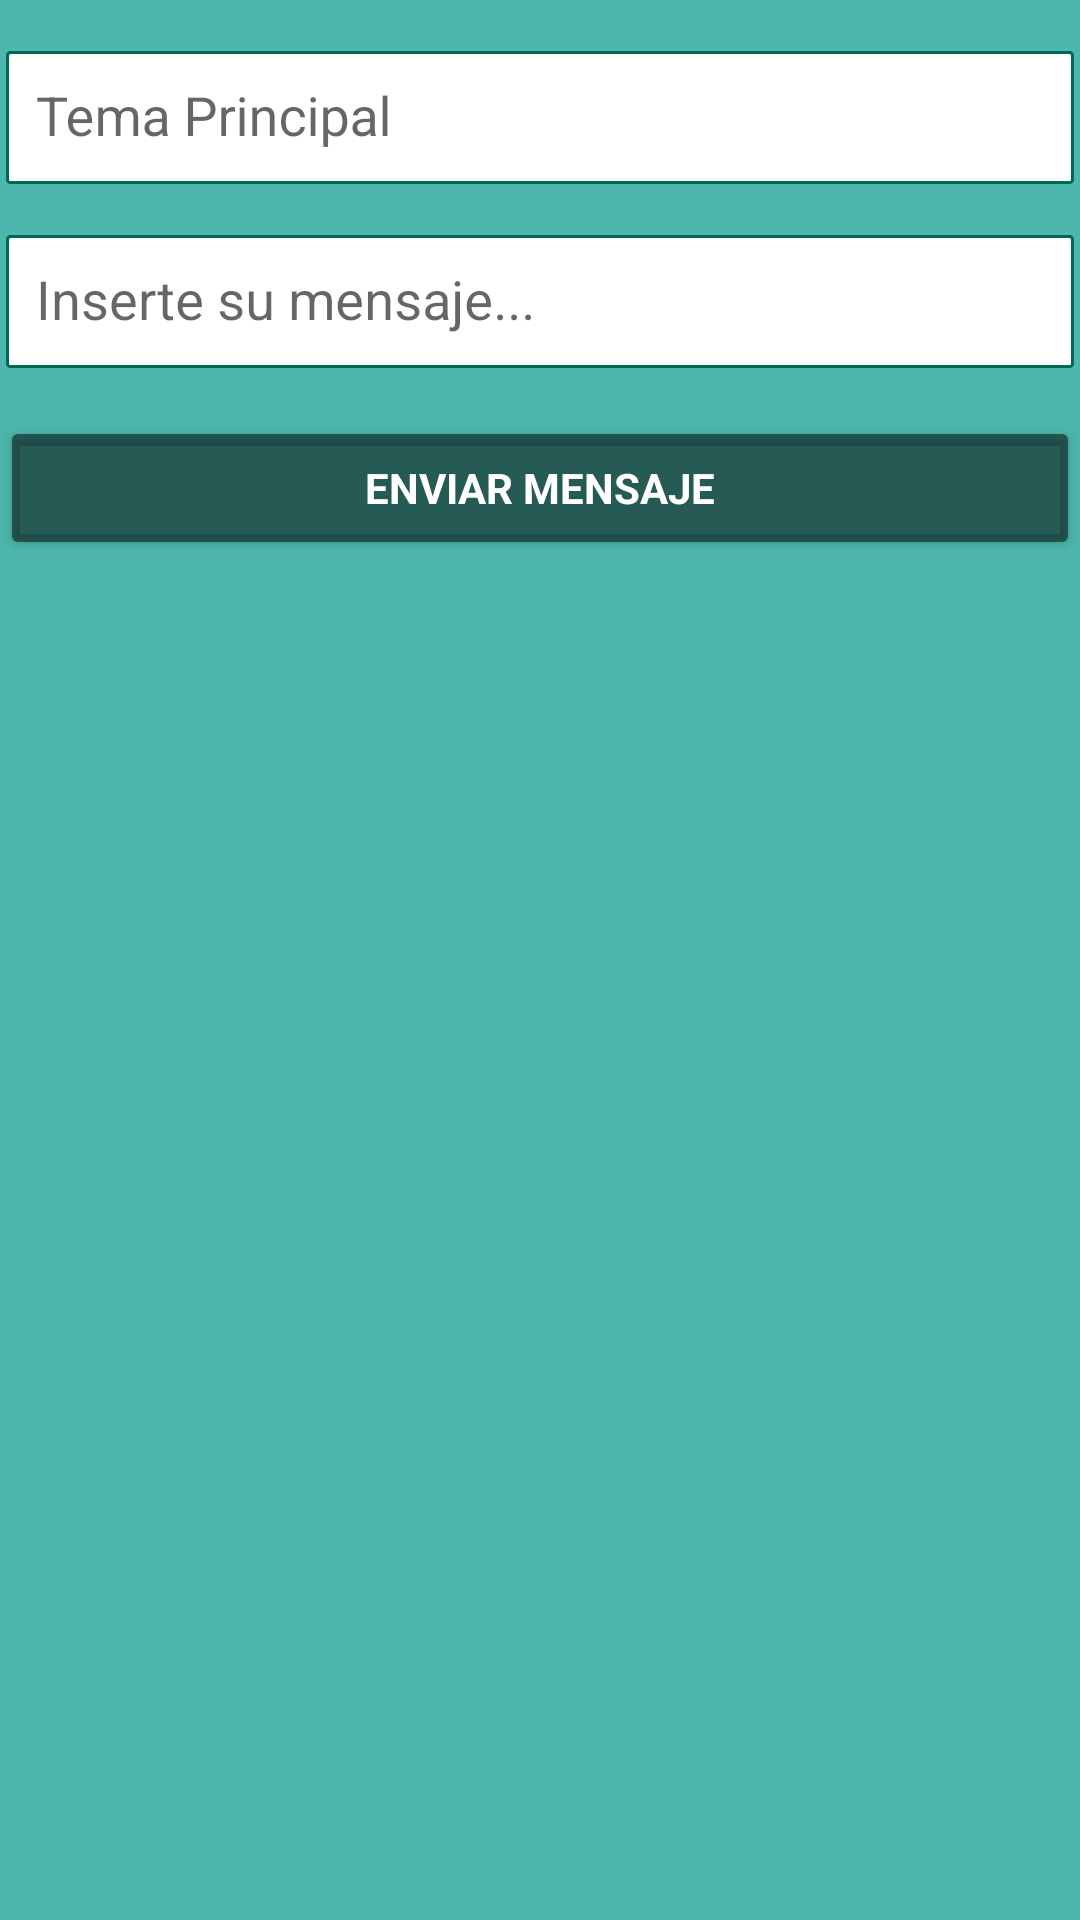

Android layout source for this screen:
<!-- AndroidManifest.xml: application theme AppTheme -->
<!-- res/layout/activity_foro.xml -->
<?xml version="1.0" encoding="utf-8"?>
<LinearLayout xmlns:android="http://schemas.android.com/apk/res/android"
    xmlns:tools="http://schemas.android.com/tools"
    xmlns:app="http://schemas.android.com/apk/res-auto"
    android:id="@+id/activity_home"
    android:layout_width="match_parent"
    android:layout_height="match_parent"
    android:orientation="vertical"
    android:background="#4DB6AC">

    <LinearLayout
        android:id="@+id/Tema_Foro"
        android:layout_width="match_parent"
        android:layout_height="wrap_content"
        android:orientation="vertical"
        android:weightSum="1">

        <android.support.design.widget.TextInputLayout
            android:layout_width="match_parent"
            android:layout_height="wrap_content"
            android:paddingTop="6dp">

            <EditText
                android:id="@+id/editTextTemaForo"
                android:layout_width="match_parent"
                android:layout_height="wrap_content"
                android:layout_marginLeft="2dp"
                android:layout_marginTop="2dp"
                android:hint="@string/prompt_tema"
                android:padding="10dp"
                android:layout_marginRight="2dp"
                android:background="@drawable/edit_text_style"
                android:inputType="text"
                android:singleLine="true" />

        </android.support.design.widget.TextInputLayout>

        <android.support.design.widget.TextInputLayout
            android:layout_width="match_parent"
            android:layout_height="wrap_content"
            android:paddingTop="6dp">

            <EditText
                android:id="@+id/editTextMensaje"
                android:layout_width= "match_parent"
                android:layout_height="wrap_content"
                android:layout_marginLeft="2dp"
                android:layout_marginTop="2dp"
                android:hint="@string/prompt_mensaje"
                android:padding="10dp"
                android:layout_marginRight="2dp"
                android:background="@drawable/edit_text_style"
                android:inputType="text"
                android:singleLine="true" />


        </android.support.design.widget.TextInputLayout>


        <Button
            android:id="@+id/buttonEnviarMensaje"
            style="?android:textAppearanceSmall"
            android:layout_width="match_parent"
            android:layout_height="wrap_content"
            android:layout_marginTop="16dp"
            android:text="@string/action_enviarForo"
            android:textColor="#ffffff"
            android:backgroundTint="@color/colorButton"
            android:textStyle="bold" />
        <RelativeLayout
            android:id="@+id/Tema_MensajesForo"
            android:layout_width="match_parent"
            android:layout_height="wrap_content"
            android:orientation="vertical"
            android:weightSum="1">
            <ListView
                android:layout_gravity="start"
                android:divider="#fffcfc"
                android:dividerHeight="1.5dp"
                android:cacheColorHint="#111"
                android:choiceMode="singleChoice"
                android:layout_width="match_parent"
                android:layout_height="371dp"
                android:id="@+id/listaMensajes"
                android:paddingTop="10dp"
                android:layout_weight="1.13" />
        </RelativeLayout>
       </LinearLayout>
</LinearLayout>
<!-- resources referenced by this layout -->
<resources>
  <color name="colorButton">#80000000</color>
  <!-- drawable edit_text_style (drawable) -->
  <?xml version="1.0" encoding="utf-8"?>
  <shape xmlns:android="http://schemas.android.com/apk/res/android">
  
      
      <solid android:color="#ffffff" />
  
      
      <stroke android:width="1dp" android:color="#006952" />
  
      
      <corners android:radius="1dp" />
  
  </shape>
  <string name="action_enviarForo">Enviar Mensaje</string>
  <string name="prompt_mensaje">Inserte su mensaje...</string>
  <string name="prompt_tema">Tema Principal</string>
  <style name="AppTheme" parent="Theme.AppCompat.Light.DarkActionBar">
          
          <item name="colorPrimary">@color/colorPrimary</item>
          <item name="colorPrimaryDark">@color/colorPrimaryDark</item>
          <item name="colorAccent">@color/colorAccent</item>
      </style>
  <color name="colorPrimary">#006952</color>
  <color name="colorPrimaryDark">#303F9F</color>
  <color name="colorAccent">#212121</color>
</resources>
